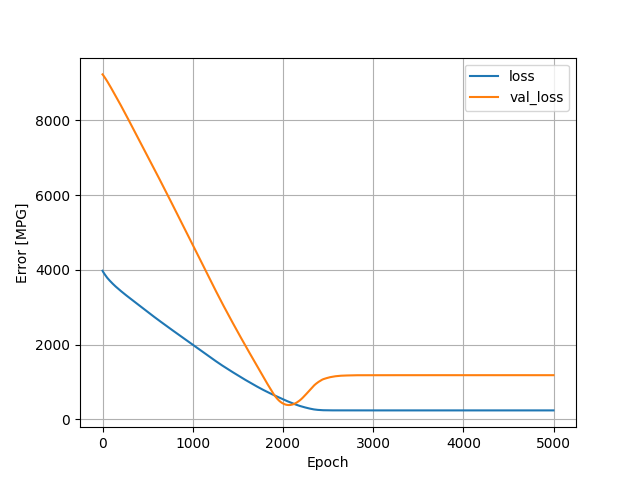

The file beside this chart, header and first rows:
, loss, val_loss, epoch
0, 3975, 9226, 0
1, 3970, 9223, 1
2, 3964, 9220, 2
3, 3960, 9217, 3
4, 3955, 9214, 4
5, 3951, 9211, 5
6, 3947, 9207, 6
7, 3943, 9204, 7
8, 3939, 9201, 8
9, 3935, 9197, 9
10, 3930, 9194, 10
11, 3926, 9191, 11
12, 3922, 9187, 12
13, 3919, 9184, 13
14, 3915, 9181, 14
15, 3911, 9177, 15
16, 3908, 9173, 16
17, 3904, 9170, 17
18, 3901, 9166, 18
19, 3897, 9163, 19
20, 3894, 9159, 20
21, 3890, 9156, 21
22, 3886, 9152, 22
23, 3883, 9148, 23
24, 3879, 9145, 24
25, 3876, 9141, 25
26, 3872, 9138, 26
27, 3869, 9134, 27
28, 3865, 9130, 28
29, 3862, 9127, 29
30, 3858, 9123, 30
31, 3855, 9120, 31
32, 3851, 9116, 32
33, 3848, 9113, 33
34, 3844, 9109, 34
35, 3841, 9105, 35
36, 3837, 9102, 36
37, 3834, 9098, 37
38, 3831, 9094, 38
39, 3827, 9091, 39
40, 3824, 9087, 40
41, 3821, 9083, 41
42, 3818, 9079, 42
43, 3814, 9075, 43
44, 3811, 9072, 44
45, 3808, 9068, 45
46, 3805, 9064, 46
47, 3802, 9060, 47
48, 3798, 9056, 48
49, 3795, 9053, 49
50, 3792, 9049, 50
51, 3789, 9045, 51
52, 3787, 9041, 52
53, 3784, 9037, 53
54, 3781, 9033, 54
55, 3778, 9029, 55
56, 3775, 9025, 56
57, 3772, 9021, 57
58, 3769, 9017, 58
59, 3766, 9013, 59
... 4,940 more rows
